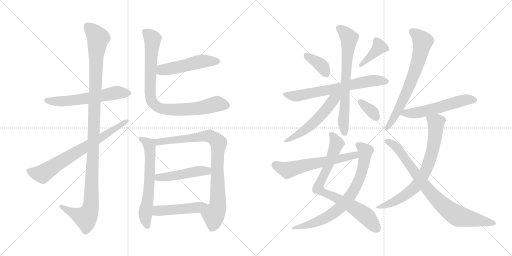
t = 0.00 s
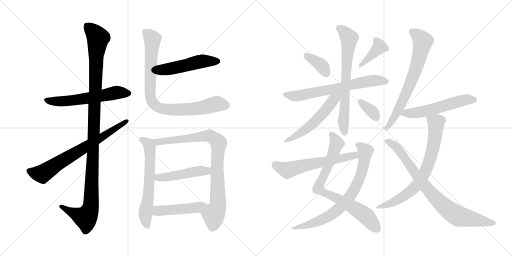
t = 3.41 s
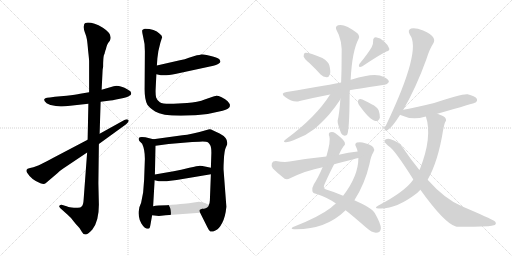
t = 6.82 s
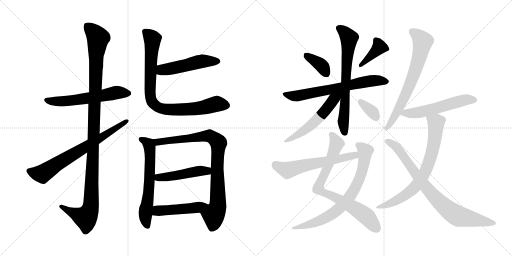
t = 10.22 s
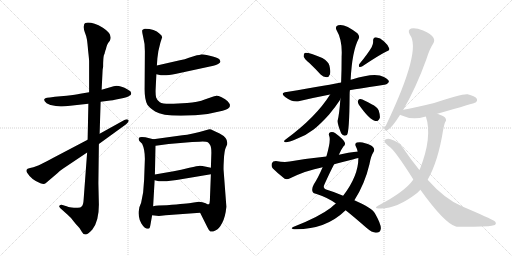
t = 13.63 s
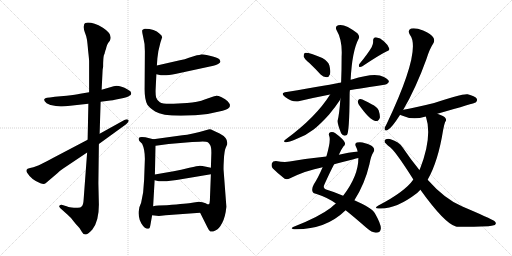
t = 17.04 s

The animated SVG that drew these frames (rendered in a browser with its animation timeline set to each time). Animation: 22 CSS @keyframes rules; one cycle of 17.04 s.

<svg version="1.1" viewBox="0 0 2048 1024" xmlns="http://www.w3.org/2000/svg">
  <g stroke="lightgray" stroke-dasharray="1,1" stroke-width="1" transform="scale(4, 4)">
    <line x1="0" y1="0" x2="256" y2="256"></line>
    <line x1="256" y1="0" x2="0" y2="256"></line>
    <line x1="128" y1="0" x2="128" y2="256"></line>
    <line x1="0" y1="128" x2="256" y2="128"></line>
    <line x1="256" y1="0" x2="512" y2="256"></line>
    <line x1="512" y1="0" x2="256" y2="256"></line>
    <line x1="384" y1="0" x2="384" y2="256"></line>
    <line x1="256" y1="128" x2="512" y2="128"></line>
  </g>
<g transform="scale(1, -1) translate(0, -850)">
   <style type="text/css">
    @keyframes keyframes0 {
      from {
       stroke: black;
       stroke-dashoffset: 585;
       stroke-width: 128;
       }
       66% {
       animation-timing-function: step-end;
       stroke: black;
       stroke-dashoffset: 0;
       stroke-width: 128;
       }
       to {
       stroke: black;
       stroke-width: 1024;
       }
       }
       #make-me-a-hanzi-animation-0 {
         animation: keyframes0 0.726074s both;
         animation-delay: 0.000000s;
         animation-timing-function: linear;
       }
    @keyframes keyframes1 {
      from {
       stroke: black;
       stroke-dashoffset: 1153;
       stroke-width: 128;
       }
       79% {
       animation-timing-function: step-end;
       stroke: black;
       stroke-dashoffset: 0;
       stroke-width: 128;
       }
       to {
       stroke: black;
       stroke-width: 1024;
       }
       }
       #make-me-a-hanzi-animation-1 {
         animation: keyframes1 1.188314s both;
         animation-delay: 0.726074s;
         animation-timing-function: linear;
       }
    @keyframes keyframes2 {
      from {
       stroke: black;
       stroke-dashoffset: 711;
       stroke-width: 128;
       }
       70% {
       animation-timing-function: step-end;
       stroke: black;
       stroke-dashoffset: 0;
       stroke-width: 128;
       }
       to {
       stroke: black;
       stroke-width: 1024;
       }
       }
       #make-me-a-hanzi-animation-2 {
         animation: keyframes2 0.828613s both;
         animation-delay: 1.914388s;
         animation-timing-function: linear;
       }
    @keyframes keyframes3 {
      from {
       stroke: black;
       stroke-dashoffset: 502;
       stroke-width: 128;
       }
       62% {
       animation-timing-function: step-end;
       stroke: black;
       stroke-dashoffset: 0;
       stroke-width: 128;
       }
       to {
       stroke: black;
       stroke-width: 1024;
       }
       }
       #make-me-a-hanzi-animation-3 {
         animation: keyframes3 0.658529s both;
         animation-delay: 2.743001s;
         animation-timing-function: linear;
       }
    @keyframes keyframes4 {
      from {
       stroke: black;
       stroke-dashoffset: 863;
       stroke-width: 128;
       }
       74% {
       animation-timing-function: step-end;
       stroke: black;
       stroke-dashoffset: 0;
       stroke-width: 128;
       }
       to {
       stroke: black;
       stroke-width: 1024;
       }
       }
       #make-me-a-hanzi-animation-4 {
         animation: keyframes4 0.952311s both;
         animation-delay: 3.401530s;
         animation-timing-function: linear;
       }
    @keyframes keyframes5 {
      from {
       stroke: black;
       stroke-dashoffset: 627;
       stroke-width: 128;
       }
       67% {
       animation-timing-function: step-end;
       stroke: black;
       stroke-dashoffset: 0;
       stroke-width: 128;
       }
       to {
       stroke: black;
       stroke-width: 1024;
       }
       }
       #make-me-a-hanzi-animation-5 {
         animation: keyframes5 0.760254s both;
         animation-delay: 4.353841s;
         animation-timing-function: linear;
       }
    @keyframes keyframes6 {
      from {
       stroke: black;
       stroke-dashoffset: 871;
       stroke-width: 128;
       }
       74% {
       animation-timing-function: step-end;
       stroke: black;
       stroke-dashoffset: 0;
       stroke-width: 128;
       }
       to {
       stroke: black;
       stroke-width: 1024;
       }
       }
       #make-me-a-hanzi-animation-6 {
         animation: keyframes6 0.958822s both;
         animation-delay: 5.114095s;
         animation-timing-function: linear;
       }
    @keyframes keyframes7 {
      from {
       stroke: black;
       stroke-dashoffset: 472;
       stroke-width: 128;
       }
       61% {
       animation-timing-function: step-end;
       stroke: black;
       stroke-dashoffset: 0;
       stroke-width: 128;
       }
       to {
       stroke: black;
       stroke-width: 1024;
       }
       }
       #make-me-a-hanzi-animation-7 {
         animation: keyframes7 0.634115s both;
         animation-delay: 6.072917s;
         animation-timing-function: linear;
       }
    @keyframes keyframes8 {
      from {
       stroke: black;
       stroke-dashoffset: 476;
       stroke-width: 128;
       }
       61% {
       animation-timing-function: step-end;
       stroke: black;
       stroke-dashoffset: 0;
       stroke-width: 128;
       }
       to {
       stroke: black;
       stroke-width: 1024;
       }
       }
       #make-me-a-hanzi-animation-8 {
         animation: keyframes8 0.637370s both;
         animation-delay: 6.707032s;
         animation-timing-function: linear;
       }
    @keyframes keyframes9 {
      from {
       stroke: black;
       stroke-dashoffset: 370;
       stroke-width: 128;
       }
       55% {
       animation-timing-function: step-end;
       stroke: black;
       stroke-dashoffset: 0;
       stroke-width: 128;
       }
       to {
       stroke: black;
       stroke-width: 1024;
       }
       }
       #make-me-a-hanzi-animation-9 {
         animation: keyframes9 0.551107s both;
         animation-delay: 7.344402s;
         animation-timing-function: linear;
       }
    @keyframes keyframes10 {
      from {
       stroke: black;
       stroke-dashoffset: 391;
       stroke-width: 128;
       }
       56% {
       animation-timing-function: step-end;
       stroke: black;
       stroke-dashoffset: 0;
       stroke-width: 128;
       }
       to {
       stroke: black;
       stroke-width: 1024;
       }
       }
       #make-me-a-hanzi-animation-10 {
         animation: keyframes10 0.568197s both;
         animation-delay: 7.895509s;
         animation-timing-function: linear;
       }
    @keyframes keyframes11 {
      from {
       stroke: black;
       stroke-dashoffset: 667;
       stroke-width: 128;
       }
       68% {
       animation-timing-function: step-end;
       stroke: black;
       stroke-dashoffset: 0;
       stroke-width: 128;
       }
       to {
       stroke: black;
       stroke-width: 1024;
       }
       }
       #make-me-a-hanzi-animation-11 {
         animation: keyframes11 0.792806s both;
         animation-delay: 8.463706s;
         animation-timing-function: linear;
       }
    @keyframes keyframes12 {
      from {
       stroke: black;
       stroke-dashoffset: 697;
       stroke-width: 128;
       }
       69% {
       animation-timing-function: step-end;
       stroke: black;
       stroke-dashoffset: 0;
       stroke-width: 128;
       }
       to {
       stroke: black;
       stroke-width: 1024;
       }
       }
       #make-me-a-hanzi-animation-12 {
         animation: keyframes12 0.817220s both;
         animation-delay: 9.256512s;
         animation-timing-function: linear;
       }
    @keyframes keyframes13 {
      from {
       stroke: black;
       stroke-dashoffset: 541;
       stroke-width: 128;
       }
       64% {
       animation-timing-function: step-end;
       stroke: black;
       stroke-dashoffset: 0;
       stroke-width: 128;
       }
       to {
       stroke: black;
       stroke-width: 1024;
       }
       }
       #make-me-a-hanzi-animation-13 {
         animation: keyframes13 0.690267s both;
         animation-delay: 10.073732s;
         animation-timing-function: linear;
       }
    @keyframes keyframes14 {
      from {
       stroke: black;
       stroke-dashoffset: 344;
       stroke-width: 128;
       }
       53% {
       animation-timing-function: step-end;
       stroke: black;
       stroke-dashoffset: 0;
       stroke-width: 128;
       }
       to {
       stroke: black;
       stroke-width: 1024;
       }
       }
       #make-me-a-hanzi-animation-14 {
         animation: keyframes14 0.529948s both;
         animation-delay: 10.763999s;
         animation-timing-function: linear;
       }
    @keyframes keyframes15 {
      from {
       stroke: black;
       stroke-dashoffset: 779;
       stroke-width: 128;
       }
       72% {
       animation-timing-function: step-end;
       stroke: black;
       stroke-dashoffset: 0;
       stroke-width: 128;
       }
       to {
       stroke: black;
       stroke-width: 1024;
       }
       }
       #make-me-a-hanzi-animation-15 {
         animation: keyframes15 0.883952s both;
         animation-delay: 11.293947s;
         animation-timing-function: linear;
       }
    @keyframes keyframes16 {
      from {
       stroke: black;
       stroke-dashoffset: 746;
       stroke-width: 128;
       }
       71% {
       animation-timing-function: step-end;
       stroke: black;
       stroke-dashoffset: 0;
       stroke-width: 128;
       }
       to {
       stroke: black;
       stroke-width: 1024;
       }
       }
       #make-me-a-hanzi-animation-16 {
         animation: keyframes16 0.857096s both;
         animation-delay: 12.177899s;
         animation-timing-function: linear;
       }
    @keyframes keyframes17 {
      from {
       stroke: black;
       stroke-dashoffset: 594;
       stroke-width: 128;
       }
       66% {
       animation-timing-function: step-end;
       stroke: black;
       stroke-dashoffset: 0;
       stroke-width: 128;
       }
       to {
       stroke: black;
       stroke-width: 1024;
       }
       }
       #make-me-a-hanzi-animation-17 {
         animation: keyframes17 0.733398s both;
         animation-delay: 13.034995s;
         animation-timing-function: linear;
       }
    @keyframes keyframes18 {
      from {
       stroke: black;
       stroke-dashoffset: 691;
       stroke-width: 128;
       }
       69% {
       animation-timing-function: step-end;
       stroke: black;
       stroke-dashoffset: 0;
       stroke-width: 128;
       }
       to {
       stroke: black;
       stroke-width: 1024;
       }
       }
       #make-me-a-hanzi-animation-18 {
         animation: keyframes18 0.812337s both;
         animation-delay: 13.768393s;
         animation-timing-function: linear;
       }
    @keyframes keyframes19 {
      from {
       stroke: black;
       stroke-dashoffset: 556;
       stroke-width: 128;
       }
       64% {
       animation-timing-function: step-end;
       stroke: black;
       stroke-dashoffset: 0;
       stroke-width: 128;
       }
       to {
       stroke: black;
       stroke-width: 1024;
       }
       }
       #make-me-a-hanzi-animation-19 {
         animation: keyframes19 0.702474s both;
         animation-delay: 14.580730s;
         animation-timing-function: linear;
       }
    @keyframes keyframes20 {
      from {
       stroke: black;
       stroke-dashoffset: 726;
       stroke-width: 128;
       }
       70% {
       animation-timing-function: step-end;
       stroke: black;
       stroke-dashoffset: 0;
       stroke-width: 128;
       }
       to {
       stroke: black;
       stroke-width: 1024;
       }
       }
       #make-me-a-hanzi-animation-20 {
         animation: keyframes20 0.840820s both;
         animation-delay: 15.283204s;
         animation-timing-function: linear;
       }
    @keyframes keyframes21 {
      from {
       stroke: black;
       stroke-dashoffset: 818;
       stroke-width: 128;
       }
       73% {
       animation-timing-function: step-end;
       stroke: black;
       stroke-dashoffset: 0;
       stroke-width: 128;
       }
       to {
       stroke: black;
       stroke-width: 1024;
       }
       }
       #make-me-a-hanzi-animation-21 {
         animation: keyframes21 0.915690s both;
         animation-delay: 16.124024s;
         animation-timing-function: linear;
       }
</style>
<path d="M 356.5 481.5 L 320.5 475.5 Q 303.5 472.5 266.5 467.5 L 219.5 463.5 L 199.5 460.5 Q 185.5 460.5 181.5 457.5 Q 169.5 450.5 186.5 437.5 Q 200.5 430.5 202.5 430.5 L 223.5 426.5 L 242.5 424.5 Q 253.5 423.5 280.5 427.5 L 353.5 435.5 L 402.5 443.5 L 433.5 447.5 Q 446.5 448.5 479.5 455.5 Q 512.5 461.5 517.5 467.5 Q 524.5 470.5 524.5 475.5 Q 527.5 484.5 510.5 492.5 Q 476.5 511.5 454.5 505.5 L 406.5 491.5 L 356.5 481.5 Z" fill="lightgray"></path> 
<path d="M 410.5 571.5 L 412.5 583.5 Q 412.5 619.5 415.5 629.5 Q 419.5 638.5 419.5 641.5 Q 420.5 643.5 421.5 648.5 Q 423.5 652.5 425.5 661.5 Q 427.5 670.5 432.5 678.5 L 439.5 687.5 Q 452.5 713.5 411.5 739.5 Q 366.5 764.5 341.5 758.5 Q 335.5 756.5 335.5 746.5 Q 333.5 737.5 339.5 720.5 Q 346.5 703.5 347.5 693.5 Q 349.5 682.5 352.5 647.5 Q 356.5 612.5 356.5 605.5 L 356.5 481.5 L 353.5 435.5 L 350.5 291.5 L 348.5 240.5 L 334.5 52.5 Q 333.5 31.5 327.5 25.5 Q 322.5 19.5 311.5 19.5 Q 303.5 17.5 286.5 20.5 Q 270.5 23.5 269.5 24.5 L 246.5 31.5 Q 240.5 31.5 237.5 27.5 Q 234.5 23.5 241.5 17.5 L 270.5 -8.5 Q 284.5 -20.5 293.5 -33.5 Q 303.5 -46.5 311.5 -54.5 L 318.5 -62.5 L 326.5 -75.5 Q 332.5 -87.5 341.5 -87.5 Q 350.5 -88.5 369.5 -67.5 Q 395.5 -34.5 395.5 31.5 L 393.5 117.5 L 395.5 274.5 L 398.5 315.5 L 402.5 443.5 L 406.5 491.5 L 410.5 571.5 Z" fill="lightgray"></path> 
<path d="M 350.5 291.5 L 211.5 218.5 Q 188.5 205.5 155.5 189.5 L 133.5 181.5 Q 118.5 179.5 110.5 175.5 L 106.5 171.5 Q 104.5 164.5 108.5 159.5 Q 125.5 131.5 161.5 117.5 Q 176.5 111.5 182.5 117.5 L 229.5 157.5 Q 240.5 168.5 251.5 175.5 L 348.5 240.5 L 395.5 274.5 L 504.5 353.5 Q 518.5 365.5 513.5 370.5 Q 508.5 375.5 497.5 370.5 L 398.5 315.5 L 350.5 291.5 Z" fill="lightgray"></path> 
<path d="M 625.5 553.5 L 643.5 549.5 Q 662.5 546.5 705.5 555.5 L 853.5 587.5 Q 864.5 589.5 872.5 594.5 Q 881.5 599.5 881.5 603.5 Q 882.5 605.5 877.5 613.5 Q 870.5 619.5 847.5 625.5 L 826.5 630.5 Q 808.5 633.5 803.5 632.5 Q 798.5 630.5 787.5 629.5 L 755.5 619.5 Q 740.5 612.5 719.5 609.5 L 627.5 588.5 C 598.5 581.5 596.5 560.5 625.5 553.5 Z" fill="lightgray"></path> 
<path d="M 641.5 679.5 L 648.5 701.5 Q 648.5 709.5 638.5 715.5 Q 618.5 735.5 579.5 735.5 Q 573.5 733.5 569.5 730.5 Q 566.5 727.5 572.5 703.5 Q 579.5 678.5 579.5 645.5 L 578.5 500.5 Q 577.5 453.5 589.5 431.5 Q 595.5 421.5 620.5 404.5 Q 646.5 387.5 723.5 387.5 L 781.5 389.5 Q 834.5 392.5 890.5 407.5 Q 917.5 414.5 919.5 425.5 L 919.5 432.5 Q 918.5 436.5 910.5 445.5 Q 902.5 454.5 886.5 461.5 Q 871.5 467.5 862.5 466.5 Q 853.5 465.5 821.5 453.5 Q 790.5 440.5 748.5 438.5 L 694.5 435.5 Q 651.5 433.5 639.5 441.5 Q 628.5 448.5 624.5 460.5 Q 621.5 472.5 622.5 493.5 L 625.5 553.5 L 627.5 588.5 L 629.5 617.5 L 633.5 646.5 L 641.5 679.5 Z" fill="lightgray"></path> 
<path d="M 581.5 301.5 L 567.5 302.5 Q 557.5 302.5 555.5 298.5 Q 553.5 291.5 557.5 286.5 L 568.5 275.5 Q 579.5 252.5 579.5 215.5 L 576.5 131.5 L 572.5 80.5 L 564.5 39.5 L 557.5 21.5 Q 555.5 7.5 554.5 4.5 Q 553.5 0.5 555.5 -14.5 Q 557.5 -30.5 565.5 -43.5 Q 573.5 -56.5 579.5 -60.5 L 587.5 -64.5 Q 593.5 -64.5 596.5 -63.5 Q 599.5 -62.5 602.5 -44.5 L 608.5 -10.5 L 612.5 25.5 L 618.5 129.5 L 619.5 152.5 L 622.5 267.5 C 623.5 291.5 623.5 291.5 613.5 293.5 L 581.5 301.5 Z" fill="lightgray"></path> 
<path d="M 800.5 -0.5 L 829.5 -58.5 Q 836.5 -73.5 841.5 -75.5 Q 847.5 -78.5 861.5 -71.5 Q 876.5 -65.5 888.5 -41.5 Q 901.5 -17.5 905.5 23.5 L 894.5 168.5 Q 893.5 176.5 895.5 212.5 Q 897.5 247.5 902.5 258.5 L 908.5 272.5 Q 913.5 298.5 878.5 316.5 L 850.5 329.5 Q 842.5 334.5 833.5 332.5 Q 762.5 311.5 729.5 309.5 L 613.5 293.5 C 583.5 289.5 592.5 263.5 622.5 267.5 L 674.5 274.5 L 768.5 282.5 L 797.5 283.5 Q 826.5 284.5 831.5 281.5 Q 836.5 277.5 840.5 270.5 Q 845.5 262.5 845.5 239.5 L 843.5 179.5 L 843.5 153.5 L 839.5 49.5 Q 838.5 35.5 836.5 33.5 C 831.5 3.5 787.5 26.5 800.5 -0.5 Z" fill="lightgray"></path> 
<path d="M 618.5 129.5 L 635.5 125.5 Q 660.5 123.5 681.5 127.5 L 706.5 130.5 L 843.5 153.5 C 873.5 158.5 872.5 173.5 843.5 179.5 L 824.5 183.5 Q 807.5 187.5 799.5 187.5 Q 791.5 187.5 757.5 179.5 Q 723.5 171.5 694.5 165.5 L 619.5 152.5 C 589.5 147.5 589.5 136.5 618.5 129.5 Z" fill="lightgray"></path> 
<path d="M 608.5 -10.5 L 635.5 -13.5 L 662.5 -10.5 L 800.5 -0.5 C 830.5 1.5 866.5 31.5 836.5 33.5 Q 834.5 30.5 822.5 37.5 Q 810.5 43.5 795.5 43.5 L 768.5 39.5 Q 751.5 36.5 667.5 29.5 Q 628.5 29.5 612.5 25.5 C 583.5 19.5 578.5 -7.5 608.5 -10.5 Z" fill="lightgray"></path> 
<path d="M 1238.5 597.0 Q 1260.5 576.0 1282.5 552.0 Q 1292.5 542.0 1306.5 541.0 Q 1315.5 541.0 1319.5 552.0 Q 1323.5 564.0 1317.5 588.0 Q 1313.5 604.0 1289.5 618.0 Q 1231.5 642.0 1218.5 638.0 Q 1214.5 634.0 1214.5 624.0 Q 1217.5 614.0 1238.5 597.0 Z" fill="lightgray"></path> 
<path d="M 1486.5 661.0 Q 1470.5 634.0 1437.5 594.0 Q 1433.5 588.0 1437.5 582.0 Q 1443.5 581.0 1449.5 585.0 Q 1513.5 628.0 1545.5 644.0 Q 1560.5 648.0 1556.5 657.0 Q 1552.5 670.0 1536.5 684.0 Q 1521.5 699.0 1503.5 701.0 Q 1491.5 700.0 1492.5 685.0 Q 1493.5 675.0 1486.5 661.0 Z" fill="lightgray"></path> 
<path d="M 1399.5 489.0 Q 1402.5 490.0 1537.5 511.0 Q 1547.5 510.0 1555.5 522.0 Q 1556.5 532.0 1535.5 542.0 Q 1501.5 563.0 1407.5 532.0 Q 1404.5 532.0 1402.5 531.0 L 1364.5 520.0 Q 1330.5 513.0 1146.5 482.0 Q 1118.5 478.0 1140.5 462.0 Q 1173.5 438.0 1198.5 446.0 Q 1253.5 459.0 1320.5 472.0 L 1399.5 489.0 Z" fill="lightgray"></path> 
<path d="M 1361.5 454.0 Q 1357.5 396.0 1350.5 367.0 Q 1349.5 355.0 1364.5 317.0 Q 1373.5 302.0 1387.5 310.0 Q 1397.5 319.0 1398.5 471.0 Q 1398.5 480.0 1399.5 489.0 L 1402.5 531.0 Q 1408.5 646.0 1434.5 695.0 Q 1440.5 704.0 1429.5 717.0 Q 1378.5 757.0 1352.5 749.0 Q 1339.5 745.0 1345.5 731.0 Q 1370.5 689.0 1366.5 623.0 Q 1366.5 566.0 1364.5 520.0 L 1361.5 454.0 Z" fill="lightgray"></path> 
<path d="M 1320.5 472.0 Q 1263.5 381.0 1143.5 293.0 Q 1128.5 283.0 1142.5 281.0 Q 1152.5 280.0 1185.5 294.0 Q 1222.5 307.0 1254.5 332.0 Q 1282.5 354.0 1316.5 392.0 Q 1341.5 422.0 1358.5 448.0 Q 1359.5 452.0 1361.5 454.0 C 1379.5 487.0 1353.5 523.0 1320.5 472.0 Z" fill="lightgray"></path> 
<path d="M 1435.5 431.0 Q 1478.5 370.0 1501.5 366.0 Q 1513.5 363.0 1519.5 379.0 Q 1520.5 391.0 1514.5 409.0 Q 1507.5 424.0 1486.5 433.0 Q 1455.5 451.0 1441.5 454.0 Q 1434.5 455.0 1431.5 446.0 Q 1430.5 439.0 1435.5 431.0 Z" fill="lightgray"></path> 
<path d="M 1355.5 231.0 Q 1364.5 252.0 1373.5 264.0 Q 1382.5 271.0 1379.5 279.0 Q 1375.5 292.0 1341.5 317.0 Q 1331.5 324.0 1321.5 321.0 Q 1311.5 318.0 1317.5 304.0 Q 1323.5 286.0 1305.5 224.0 L 1290.5 181.0 Q 1272.5 139.0 1255.5 113.0 Q 1246.5 97.0 1249.5 86.0 Q 1250.5 77.0 1266.5 74.0 Q 1312.5 59.0 1343.5 36.0 L 1382.5 9.0 Q 1416.5 -18.0 1465.5 -61.0 Q 1487.5 -80.0 1503.5 -81.0 Q 1522.5 -81.0 1523.5 -63.0 Q 1523.5 -45.0 1499.5 -3.0 Q 1489.5 18.0 1417.5 49.0 L 1372.5 67.0 Q 1335.5 83.0 1307.5 91.0 Q 1288.5 95.0 1298.5 114.0 Q 1320.5 163.0 1336.5 193.0 L 1355.5 231.0 Z" fill="lightgray"></path> 
<path d="M 1343.5 36.0 Q 1333.5 29.0 1323.5 19.0 Q 1275.5 -18.0 1172.5 -58.0 Q 1159.5 -65.0 1175.5 -67.0 Q 1301.5 -70.0 1382.5 9.0 L 1417.5 49.0 Q 1459.5 115.0 1477.5 192.0 Q 1484.5 229.0 1493.5 241.0 Q 1500.5 251.0 1493.5 260.0 Q 1483.5 272.0 1460.5 277.0 Q 1444.5 284.0 1427.5 280.0 Q 1417.5 276.0 1423.5 264.0 Q 1427.5 257.0 1430.5 244.0 L 1433.5 218.0 Q 1433.5 146.0 1372.5 67.0 L 1343.5 36.0 Z" fill="lightgray"></path> 
<path d="M 1430.5 244.0 Q 1393.5 240.0 1355.5 231.0 L 1305.5 224.0 Q 1235.5 217.0 1158.5 204.0 Q 1137.5 200.0 1103.5 206.0 Q 1090.5 206.0 1087.5 197.0 Q 1083.5 185.0 1091.5 176.0 Q 1110.5 157.0 1138.5 135.0 Q 1148.5 131.0 1160.5 137.0 Q 1223.5 168.0 1290.5 181.0 L 1336.5 193.0 Q 1373.5 203.0 1414.5 213.0 Q 1423.5 216.0 1433.5 218.0 C 1462.5 225.0 1460.5 248.0 1430.5 244.0 Z" fill="lightgray"></path> 
<path d="M 1612.5 410.0 Q 1663.5 497.0 1705.5 613.0 Q 1718.5 655.0 1733.5 677.0 Q 1740.5 689.0 1732.5 701.0 Q 1725.5 713.0 1692.5 728.0 Q 1662.5 740.0 1644.5 736.0 Q 1628.5 730.0 1639.5 711.0 Q 1687.5 651.0 1546.5 354.0 Q 1539.5 342.0 1538.5 336.0 Q 1537.5 324.0 1550.5 330.0 Q 1565.5 336.0 1600.5 391.0 L 1612.5 410.0 Z" fill="lightgray"></path> 
<path d="M 1749.5 395.0 Q 1899.5 438.0 1902.5 440.0 Q 1911.5 447.0 1906.5 456.0 Q 1899.5 466.0 1870.5 473.0 Q 1848.5 476.0 1736.5 438.0 Q 1651.5 417.0 1613.5 411.0 Q 1612.5 411.0 1612.5 410.0 C 1583.5 402.0 1578.5 401.0 1600.5 391.0 Q 1601.5 391.0 1604.5 389.0 Q 1649.5 368.0 1699.5 383.0 Q 1700.5 384.0 1703.5 384.0 L 1749.5 395.0 Z" fill="lightgray"></path> 
<path d="M 1710.5 131.0 Q 1752.5 204.0 1772.5 330.0 Q 1776.5 352.0 1780.5 362.0 Q 1787.5 368.0 1781.5 378.0 Q 1777.5 385.0 1749.5 395.0 C 1721.5 406.0 1695.5 413.0 1703.5 384.0 Q 1730.5 303.0 1679.5 173.0 Q 1678.5 173.0 1677.5 170.0 L 1653.5 132.0 Q 1619.5 83.0 1513.5 28.0 Q 1491.5 15.0 1518.5 16.0 Q 1584.5 13.0 1668.5 78.0 L 1681.5 91.0 L 1710.5 131.0 Z" fill="lightgray"></path> 
<path d="M 1681.5 91.0 Q 1778.5 -44.0 1823.5 -56.0 Q 1836.5 -59.0 1953.5 -55.0 Q 1966.5 -54.0 1979.5 -50.0 Q 1988.5 -43.0 1977.5 -34.0 Q 1962.5 -24.0 1849.5 24.0 Q 1780.5 52.0 1710.5 131.0 L 1677.5 170.0 Q 1644.5 210.0 1611.5 259.0 Q 1595.5 284.0 1562.5 293.0 Q 1550.5 297.0 1540.5 291.0 Q 1534.5 284.0 1543.5 276.0 Q 1550.5 269.0 1556.5 264.0 Q 1578.5 251.0 1653.5 132.0 L 1681.5 91.0 Z" fill="lightgray"></path> 
      <clipPath id="make-me-a-hanzi-clip-0">
      <path d="M 356.5 481.5 L 320.5 475.5 Q 303.5 472.5 266.5 467.5 L 219.5 463.5 L 199.5 460.5 Q 185.5 460.5 181.5 457.5 Q 169.5 450.5 186.5 437.5 Q 200.5 430.5 202.5 430.5 L 223.5 426.5 L 242.5 424.5 Q 253.5 423.5 280.5 427.5 L 353.5 435.5 L 402.5 443.5 L 433.5 447.5 Q 446.5 448.5 479.5 455.5 Q 512.5 461.5 517.5 467.5 Q 524.5 470.5 524.5 475.5 Q 527.5 484.5 510.5 492.5 Q 476.5 511.5 454.5 505.5 L 406.5 491.5 L 356.5 481.5 Z" fill="lightgray"></path>
      </clipPath>
      <path clip-path="url(#make-me-a-hanzi-clip-0)" d="M 187.5 448.5 L 269.5 446.5 L 469.5 480.5 L 513.5 477.5 " fill="none" id="make-me-a-hanzi-animation-0" stroke-dasharray="457 914" stroke-linecap="round"></path>

      <clipPath id="make-me-a-hanzi-clip-1">
      <path d="M 410.5 571.5 L 412.5 583.5 Q 412.5 619.5 415.5 629.5 Q 419.5 638.5 419.5 641.5 Q 420.5 643.5 421.5 648.5 Q 423.5 652.5 425.5 661.5 Q 427.5 670.5 432.5 678.5 L 439.5 687.5 Q 452.5 713.5 411.5 739.5 Q 366.5 764.5 341.5 758.5 Q 335.5 756.5 335.5 746.5 Q 333.5 737.5 339.5 720.5 Q 346.5 703.5 347.5 693.5 Q 349.5 682.5 352.5 647.5 Q 356.5 612.5 356.5 605.5 L 356.5 481.5 L 353.5 435.5 L 350.5 291.5 L 348.5 240.5 L 334.5 52.5 Q 333.5 31.5 327.5 25.5 Q 322.5 19.5 311.5 19.5 Q 303.5 17.5 286.5 20.5 Q 270.5 23.5 269.5 24.5 L 246.5 31.5 Q 240.5 31.5 237.5 27.5 Q 234.5 23.5 241.5 17.5 L 270.5 -8.5 Q 284.5 -20.5 293.5 -33.5 Q 303.5 -46.5 311.5 -54.5 L 318.5 -62.5 L 326.5 -75.5 Q 332.5 -87.5 341.5 -87.5 Q 350.5 -88.5 369.5 -67.5 Q 395.5 -34.5 395.5 31.5 L 393.5 117.5 L 395.5 274.5 L 398.5 315.5 L 402.5 443.5 L 406.5 491.5 L 410.5 571.5 Z" fill="lightgray"></path>
      </clipPath>
      <path clip-path="url(#make-me-a-hanzi-clip-1)" d="M 348.5 747.5 L 392.5 698.5 L 384.5 640.5 L 363.5 23.5 L 353.5 -4.5 L 340.5 -19.5 L 244.5 24.5 " fill="none" id="make-me-a-hanzi-animation-1" stroke-dasharray="1025 2050" stroke-linecap="round"></path>

      <clipPath id="make-me-a-hanzi-clip-2">
      <path d="M 350.5 291.5 L 211.5 218.5 Q 188.5 205.5 155.5 189.5 L 133.5 181.5 Q 118.5 179.5 110.5 175.5 L 106.5 171.5 Q 104.5 164.5 108.5 159.5 Q 125.5 131.5 161.5 117.5 Q 176.5 111.5 182.5 117.5 L 229.5 157.5 Q 240.5 168.5 251.5 175.5 L 348.5 240.5 L 395.5 274.5 L 504.5 353.5 Q 518.5 365.5 513.5 370.5 Q 508.5 375.5 497.5 370.5 L 398.5 315.5 L 350.5 291.5 Z" fill="lightgray"></path>
      </clipPath>
      <path clip-path="url(#make-me-a-hanzi-clip-2)" d="M 115.5 166.5 L 168.5 154.5 L 508.5 366.5 " fill="none" id="make-me-a-hanzi-animation-2" stroke-dasharray="583 1166" stroke-linecap="round"></path>

      <clipPath id="make-me-a-hanzi-clip-3">
      <path d="M 625.5 553.5 L 643.5 549.5 Q 662.5 546.5 705.5 555.5 L 853.5 587.5 Q 864.5 589.5 872.5 594.5 Q 881.5 599.5 881.5 603.5 Q 882.5 605.5 877.5 613.5 Q 870.5 619.5 847.5 625.5 L 826.5 630.5 Q 808.5 633.5 803.5 632.5 Q 798.5 630.5 787.5 629.5 L 755.5 619.5 Q 740.5 612.5 719.5 609.5 L 627.5 588.5 C 598.5 581.5 596.5 560.5 625.5 553.5 Z" fill="lightgray"></path>
      </clipPath>
      <path clip-path="url(#make-me-a-hanzi-clip-3)" d="M 631.5 559.5 L 655.5 572.5 L 790.5 602.5 L 870.5 605.5 " fill="none" id="make-me-a-hanzi-animation-3" stroke-dasharray="374 748" stroke-linecap="round"></path>

      <clipPath id="make-me-a-hanzi-clip-4">
      <path d="M 641.5 679.5 L 648.5 701.5 Q 648.5 709.5 638.5 715.5 Q 618.5 735.5 579.5 735.5 Q 573.5 733.5 569.5 730.5 Q 566.5 727.5 572.5 703.5 Q 579.5 678.5 579.5 645.5 L 578.5 500.5 Q 577.5 453.5 589.5 431.5 Q 595.5 421.5 620.5 404.5 Q 646.5 387.5 723.5 387.5 L 781.5 389.5 Q 834.5 392.5 890.5 407.5 Q 917.5 414.5 919.5 425.5 L 919.5 432.5 Q 918.5 436.5 910.5 445.5 Q 902.5 454.5 886.5 461.5 Q 871.5 467.5 862.5 466.5 Q 853.5 465.5 821.5 453.5 Q 790.5 440.5 748.5 438.5 L 694.5 435.5 Q 651.5 433.5 639.5 441.5 Q 628.5 448.5 624.5 460.5 Q 621.5 472.5 622.5 493.5 L 625.5 553.5 L 627.5 588.5 L 629.5 617.5 L 633.5 646.5 L 641.5 679.5 Z" fill="lightgray"></path>
      </clipPath>
      <path clip-path="url(#make-me-a-hanzi-clip-4)" d="M 578.5 725.5 L 610.5 694.5 L 599.5 491.5 L 603.5 452.5 L 624.5 425.5 L 650.5 415.5 L 694.5 410.5 L 787.5 415.5 L 865.5 434.5 L 905.5 429.5 " fill="none" id="make-me-a-hanzi-animation-4" stroke-dasharray="735 1470" stroke-linecap="round"></path>

      <clipPath id="make-me-a-hanzi-clip-5">
      <path d="M 581.5 301.5 L 567.5 302.5 Q 557.5 302.5 555.5 298.5 Q 553.5 291.5 557.5 286.5 L 568.5 275.5 Q 579.5 252.5 579.5 215.5 L 576.5 131.5 L 572.5 80.5 L 564.5 39.5 L 557.5 21.5 Q 555.5 7.5 554.5 4.5 Q 553.5 0.5 555.5 -14.5 Q 557.5 -30.5 565.5 -43.5 Q 573.5 -56.5 579.5 -60.5 L 587.5 -64.5 Q 593.5 -64.5 596.5 -63.5 Q 599.5 -62.5 602.5 -44.5 L 608.5 -10.5 L 612.5 25.5 L 618.5 129.5 L 619.5 152.5 L 622.5 267.5 C 623.5 291.5 623.5 291.5 613.5 293.5 L 581.5 301.5 Z" fill="lightgray"></path>
      </clipPath>
      <path clip-path="url(#make-me-a-hanzi-clip-5)" d="M 563.5 293.5 L 592.5 276.5 L 598.5 260.5 L 597.5 123.5 L 581.5 -5.5 L 591.5 -57.5 " fill="none" id="make-me-a-hanzi-animation-5" stroke-dasharray="499 998" stroke-linecap="round"></path>

      <clipPath id="make-me-a-hanzi-clip-6">
      <path d="M 800.5 -0.5 L 829.5 -58.5 Q 836.5 -73.5 841.5 -75.5 Q 847.5 -78.5 861.5 -71.5 Q 876.5 -65.5 888.5 -41.5 Q 901.5 -17.5 905.5 23.5 L 894.5 168.5 Q 893.5 176.5 895.5 212.5 Q 897.5 247.5 902.5 258.5 L 908.5 272.5 Q 913.5 298.5 878.5 316.5 L 850.5 329.5 Q 842.5 334.5 833.5 332.5 Q 762.5 311.5 729.5 309.5 L 613.5 293.5 C 583.5 289.5 592.5 263.5 622.5 267.5 L 674.5 274.5 L 768.5 282.5 L 797.5 283.5 Q 826.5 284.5 831.5 281.5 Q 836.5 277.5 840.5 270.5 Q 845.5 262.5 845.5 239.5 L 843.5 179.5 L 843.5 153.5 L 839.5 49.5 Q 838.5 35.5 836.5 33.5 C 831.5 3.5 787.5 26.5 800.5 -0.5 Z" fill="lightgray"></path>
      </clipPath>
      <path clip-path="url(#make-me-a-hanzi-clip-6)" d="M 621.5 288.5 L 631.5 282.5 L 830.5 307.5 L 846.5 303.5 L 874.5 278.5 L 868.5 171.5 L 871.5 28.5 L 854.5 -10.5 L 855.5 -31.5 L 846.5 -65.5 " fill="none" id="make-me-a-hanzi-animation-6" stroke-dasharray="743 1486" stroke-linecap="round"></path>

      <clipPath id="make-me-a-hanzi-clip-7">
      <path d="M 618.5 129.5 L 635.5 125.5 Q 660.5 123.5 681.5 127.5 L 706.5 130.5 L 843.5 153.5 C 873.5 158.5 872.5 173.5 843.5 179.5 L 824.5 183.5 Q 807.5 187.5 799.5 187.5 Q 791.5 187.5 757.5 179.5 Q 723.5 171.5 694.5 165.5 L 619.5 152.5 C 589.5 147.5 589.5 136.5 618.5 129.5 Z" fill="lightgray"></path>
      </clipPath>
      <path clip-path="url(#make-me-a-hanzi-clip-7)" d="M 624.5 135.5 L 837.5 173.5 " fill="none" id="make-me-a-hanzi-animation-7" stroke-dasharray="344 688" stroke-linecap="round"></path>

      <clipPath id="make-me-a-hanzi-clip-8">
      <path d="M 608.5 -10.5 L 635.5 -13.5 L 662.5 -10.5 L 800.5 -0.5 C 830.5 1.5 866.5 31.5 836.5 33.5 Q 834.5 30.5 822.5 37.5 Q 810.5 43.5 795.5 43.5 L 768.5 39.5 Q 751.5 36.5 667.5 29.5 Q 628.5 29.5 612.5 25.5 C 583.5 19.5 578.5 -7.5 608.5 -10.5 Z" fill="lightgray"></path>
      </clipPath>
      <path clip-path="url(#make-me-a-hanzi-clip-8)" d="M 615.5 -5.5 L 631.5 7.5 L 760.5 16.5 L 828.5 32.5 " fill="none" id="make-me-a-hanzi-animation-8" stroke-dasharray="348 696" stroke-linecap="round"></path>

      <clipPath id="make-me-a-hanzi-clip-9">
      <path d="M 1238.5 597.0 Q 1260.5 576.0 1282.5 552.0 Q 1292.5 542.0 1306.5 541.0 Q 1315.5 541.0 1319.5 552.0 Q 1323.5 564.0 1317.5 588.0 Q 1313.5 604.0 1289.5 618.0 Q 1231.5 642.0 1218.5 638.0 Q 1214.5 634.0 1214.5 624.0 Q 1217.5 614.0 1238.5 597.0 Z" fill="lightgray"></path>
      </clipPath>
      <path clip-path="url(#make-me-a-hanzi-clip-9)" d="M 1222.5 629.0 L 1281.5 592.0 L 1305.5 555.0 " fill="none" id="make-me-a-hanzi-animation-9" stroke-dasharray="242 484" stroke-linecap="round"></path>

      <clipPath id="make-me-a-hanzi-clip-10">
      <path d="M 1486.5 661.0 Q 1470.5 634.0 1437.5 594.0 Q 1433.5 588.0 1437.5 582.0 Q 1443.5 581.0 1449.5 585.0 Q 1513.5 628.0 1545.5 644.0 Q 1560.5 648.0 1556.5 657.0 Q 1552.5 670.0 1536.5 684.0 Q 1521.5 699.0 1503.5 701.0 Q 1491.5 700.0 1492.5 685.0 Q 1493.5 675.0 1486.5 661.0 Z" fill="lightgray"></path>
      </clipPath>
      <path clip-path="url(#make-me-a-hanzi-clip-10)" d="M 1546.5 654.0 L 1517.5 662.0 L 1442.5 588.0 " fill="none" id="make-me-a-hanzi-animation-10" stroke-dasharray="263 526" stroke-linecap="round"></path>

      <clipPath id="make-me-a-hanzi-clip-11">
      <path d="M 1399.5 489.0 Q 1402.5 490.0 1537.5 511.0 Q 1547.5 510.0 1555.5 522.0 Q 1556.5 532.0 1535.5 542.0 Q 1501.5 563.0 1407.5 532.0 Q 1404.5 532.0 1402.5 531.0 L 1364.5 520.0 Q 1330.5 513.0 1146.5 482.0 Q 1118.5 478.0 1140.5 462.0 Q 1173.5 438.0 1198.5 446.0 Q 1253.5 459.0 1320.5 472.0 L 1399.5 489.0 Z" fill="lightgray"></path>
      </clipPath>
      <path clip-path="url(#make-me-a-hanzi-clip-11)" d="M 1141.5 473.0 L 1170.5 466.0 L 1200.5 468.0 L 1459.5 523.0 L 1499.5 528.0 L 1545.5 523.0 " fill="none" id="make-me-a-hanzi-animation-11" stroke-dasharray="539 1078" stroke-linecap="round"></path>

      <clipPath id="make-me-a-hanzi-clip-12">
      <path d="M 1361.5 454.0 Q 1357.5 396.0 1350.5 367.0 Q 1349.5 355.0 1364.5 317.0 Q 1373.5 302.0 1387.5 310.0 Q 1397.5 319.0 1398.5 471.0 Q 1398.5 480.0 1399.5 489.0 L 1402.5 531.0 Q 1408.5 646.0 1434.5 695.0 Q 1440.5 704.0 1429.5 717.0 Q 1378.5 757.0 1352.5 749.0 Q 1339.5 745.0 1345.5 731.0 Q 1370.5 689.0 1366.5 623.0 Q 1366.5 566.0 1364.5 520.0 L 1361.5 454.0 Z" fill="lightgray"></path>
      </clipPath>
      <path clip-path="url(#make-me-a-hanzi-clip-12)" d="M 1354.5 738.0 L 1372.5 727.0 L 1396.5 698.0 L 1373.5 365.0 L 1379.5 317.0 " fill="none" id="make-me-a-hanzi-animation-12" stroke-dasharray="569 1138" stroke-linecap="round"></path>

      <clipPath id="make-me-a-hanzi-clip-13">
      <path d="M 1320.5 472.0 Q 1263.5 381.0 1143.5 293.0 Q 1128.5 283.0 1142.5 281.0 Q 1152.5 280.0 1185.5 294.0 Q 1222.5 307.0 1254.5 332.0 Q 1282.5 354.0 1316.5 392.0 Q 1341.5 422.0 1358.5 448.0 Q 1359.5 452.0 1361.5 454.0 C 1379.5 487.0 1353.5 523.0 1320.5 472.0 Z" fill="lightgray"></path>
      </clipPath>
      <path clip-path="url(#make-me-a-hanzi-clip-13)" d="M 1356.5 475.0 L 1295.5 400.0 L 1225.5 333.0 L 1146.5 287.0 " fill="none" id="make-me-a-hanzi-animation-13" stroke-dasharray="413 826" stroke-linecap="round"></path>

      <clipPath id="make-me-a-hanzi-clip-14">
      <path d="M 1435.5 431.0 Q 1478.5 370.0 1501.5 366.0 Q 1513.5 363.0 1519.5 379.0 Q 1520.5 391.0 1514.5 409.0 Q 1507.5 424.0 1486.5 433.0 Q 1455.5 451.0 1441.5 454.0 Q 1434.5 455.0 1431.5 446.0 Q 1430.5 439.0 1435.5 431.0 Z" fill="lightgray"></path>
      </clipPath>
      <path clip-path="url(#make-me-a-hanzi-clip-14)" d="M 1442.5 443.0 L 1491.5 401.0 L 1504.5 381.0 " fill="none" id="make-me-a-hanzi-animation-14" stroke-dasharray="216 432" stroke-linecap="round"></path>

      <clipPath id="make-me-a-hanzi-clip-15">
      <path d="M 1355.5 231.0 Q 1364.5 252.0 1373.5 264.0 Q 1382.5 271.0 1379.5 279.0 Q 1375.5 292.0 1341.5 317.0 Q 1331.5 324.0 1321.5 321.0 Q 1311.5 318.0 1317.5 304.0 Q 1323.5 286.0 1305.5 224.0 L 1290.5 181.0 Q 1272.5 139.0 1255.5 113.0 Q 1246.5 97.0 1249.5 86.0 Q 1250.5 77.0 1266.5 74.0 Q 1312.5 59.0 1343.5 36.0 L 1382.5 9.0 Q 1416.5 -18.0 1465.5 -61.0 Q 1487.5 -80.0 1503.5 -81.0 Q 1522.5 -81.0 1523.5 -63.0 Q 1523.5 -45.0 1499.5 -3.0 Q 1489.5 18.0 1417.5 49.0 L 1372.5 67.0 Q 1335.5 83.0 1307.5 91.0 Q 1288.5 95.0 1298.5 114.0 Q 1320.5 163.0 1336.5 193.0 L 1355.5 231.0 Z" fill="lightgray"></path>
      </clipPath>
      <path clip-path="url(#make-me-a-hanzi-clip-15)" d="M 1325.5 311.0 L 1338.5 298.0 L 1346.5 275.0 L 1272.5 96.0 L 1445.5 0.0 L 1506.5 -64.0 " fill="none" id="make-me-a-hanzi-animation-15" stroke-dasharray="651 1302" stroke-linecap="round"></path>

      <clipPath id="make-me-a-hanzi-clip-16">
      <path d="M 1343.5 36.0 Q 1333.5 29.0 1323.5 19.0 Q 1275.5 -18.0 1172.5 -58.0 Q 1159.5 -65.0 1175.5 -67.0 Q 1301.5 -70.0 1382.5 9.0 L 1417.5 49.0 Q 1459.5 115.0 1477.5 192.0 Q 1484.5 229.0 1493.5 241.0 Q 1500.5 251.0 1493.5 260.0 Q 1483.5 272.0 1460.5 277.0 Q 1444.5 284.0 1427.5 280.0 Q 1417.5 276.0 1423.5 264.0 Q 1427.5 257.0 1430.5 244.0 L 1433.5 218.0 Q 1433.5 146.0 1372.5 67.0 L 1343.5 36.0 Z" fill="lightgray"></path>
      </clipPath>
      <path clip-path="url(#make-me-a-hanzi-clip-16)" d="M 1430.5 271.0 L 1461.5 245.0 L 1457.5 205.0 L 1437.5 133.0 L 1402.5 67.0 L 1361.5 20.0 L 1315.5 -14.0 L 1248.5 -45.0 L 1183.5 -59.0 " fill="none" id="make-me-a-hanzi-animation-16" stroke-dasharray="618 1236" stroke-linecap="round"></path>

      <clipPath id="make-me-a-hanzi-clip-17">
      <path d="M 1430.5 244.0 Q 1393.5 240.0 1355.5 231.0 L 1305.5 224.0 Q 1235.5 217.0 1158.5 204.0 Q 1137.5 200.0 1103.5 206.0 Q 1090.5 206.0 1087.5 197.0 Q 1083.5 185.0 1091.5 176.0 Q 1110.5 157.0 1138.5 135.0 Q 1148.5 131.0 1160.5 137.0 Q 1223.5 168.0 1290.5 181.0 L 1336.5 193.0 Q 1373.5 203.0 1414.5 213.0 Q 1423.5 216.0 1433.5 218.0 C 1462.5 225.0 1460.5 248.0 1430.5 244.0 Z" fill="lightgray"></path>
      </clipPath>
      <path clip-path="url(#make-me-a-hanzi-clip-17)" d="M 1101.5 192.0 L 1149.5 169.0 L 1410.5 228.0 L 1427.5 224.0 " fill="none" id="make-me-a-hanzi-animation-17" stroke-dasharray="466 932" stroke-linecap="round"></path>

      <clipPath id="make-me-a-hanzi-clip-18">
      <path d="M 1612.5 410.0 Q 1663.5 497.0 1705.5 613.0 Q 1718.5 655.0 1733.5 677.0 Q 1740.5 689.0 1732.5 701.0 Q 1725.5 713.0 1692.5 728.0 Q 1662.5 740.0 1644.5 736.0 Q 1628.5 730.0 1639.5 711.0 Q 1687.5 651.0 1546.5 354.0 Q 1539.5 342.0 1538.5 336.0 Q 1537.5 324.0 1550.5 330.0 Q 1565.5 336.0 1600.5 391.0 L 1612.5 410.0 Z" fill="lightgray"></path>
      </clipPath>
      <path clip-path="url(#make-me-a-hanzi-clip-18)" d="M 1649.5 722.0 L 1675.5 704.0 L 1690.5 684.0 L 1671.5 598.0 L 1606.5 438.0 L 1571.5 370.0 L 1546.5 337.0 " fill="none" id="make-me-a-hanzi-animation-18" stroke-dasharray="563 1126" stroke-linecap="round"></path>

      <clipPath id="make-me-a-hanzi-clip-19">
      <path d="M 1749.5 395.0 Q 1899.5 438.0 1902.5 440.0 Q 1911.5 447.0 1906.5 456.0 Q 1899.5 466.0 1870.5 473.0 Q 1848.5 476.0 1736.5 438.0 Q 1651.5 417.0 1613.5 411.0 Q 1612.5 411.0 1612.5 410.0 C 1583.5 402.0 1578.5 401.0 1600.5 391.0 Q 1601.5 391.0 1604.5 389.0 Q 1649.5 368.0 1699.5 383.0 Q 1700.5 384.0 1703.5 384.0 L 1749.5 395.0 Z" fill="lightgray"></path>
      </clipPath>
      <path clip-path="url(#make-me-a-hanzi-clip-19)" d="M 1604.5 395.0 L 1672.5 399.0 L 1844.5 447.0 L 1897.5 449.0 " fill="none" id="make-me-a-hanzi-animation-19" stroke-dasharray="428 856" stroke-linecap="round"></path>

      <clipPath id="make-me-a-hanzi-clip-20">
      <path d="M 1710.5 131.0 Q 1752.5 204.0 1772.5 330.0 Q 1776.5 352.0 1780.5 362.0 Q 1787.5 368.0 1781.5 378.0 Q 1777.5 385.0 1749.5 395.0 C 1721.5 406.0 1695.5 413.0 1703.5 384.0 Q 1730.5 303.0 1679.5 173.0 Q 1678.5 173.0 1677.5 170.0 L 1653.5 132.0 Q 1619.5 83.0 1513.5 28.0 Q 1491.5 15.0 1518.5 16.0 Q 1584.5 13.0 1668.5 78.0 L 1681.5 91.0 L 1710.5 131.0 Z" fill="lightgray"></path>
      </clipPath>
      <path clip-path="url(#make-me-a-hanzi-clip-20)" d="M 1712.5 380.0 L 1744.5 357.0 L 1732.5 261.0 L 1698.5 158.0 L 1666.5 110.0 L 1634.5 79.0 L 1570.5 40.0 L 1524.5 26.0 " fill="none" id="make-me-a-hanzi-animation-20" stroke-dasharray="598 1196" stroke-linecap="round"></path>

      <clipPath id="make-me-a-hanzi-clip-21">
      <path d="M 1681.5 91.0 Q 1778.5 -44.0 1823.5 -56.0 Q 1836.5 -59.0 1953.5 -55.0 Q 1966.5 -54.0 1979.5 -50.0 Q 1988.5 -43.0 1977.5 -34.0 Q 1962.5 -24.0 1849.5 24.0 Q 1780.5 52.0 1710.5 131.0 L 1677.5 170.0 Q 1644.5 210.0 1611.5 259.0 Q 1595.5 284.0 1562.5 293.0 Q 1550.5 297.0 1540.5 291.0 Q 1534.5 284.0 1543.5 276.0 Q 1550.5 269.0 1556.5 264.0 Q 1578.5 251.0 1653.5 132.0 L 1681.5 91.0 Z" fill="lightgray"></path>
      </clipPath>
      <path clip-path="url(#make-me-a-hanzi-clip-21)" d="M 1548.5 285.0 L 1593.5 254.0 L 1723.5 77.0 L 1791.5 12.0 L 1833.5 -15.0 L 1974.5 -43.0 " fill="none" id="make-me-a-hanzi-animation-21" stroke-dasharray="690 1380" stroke-linecap="round"></path>

</g>
</svg>
